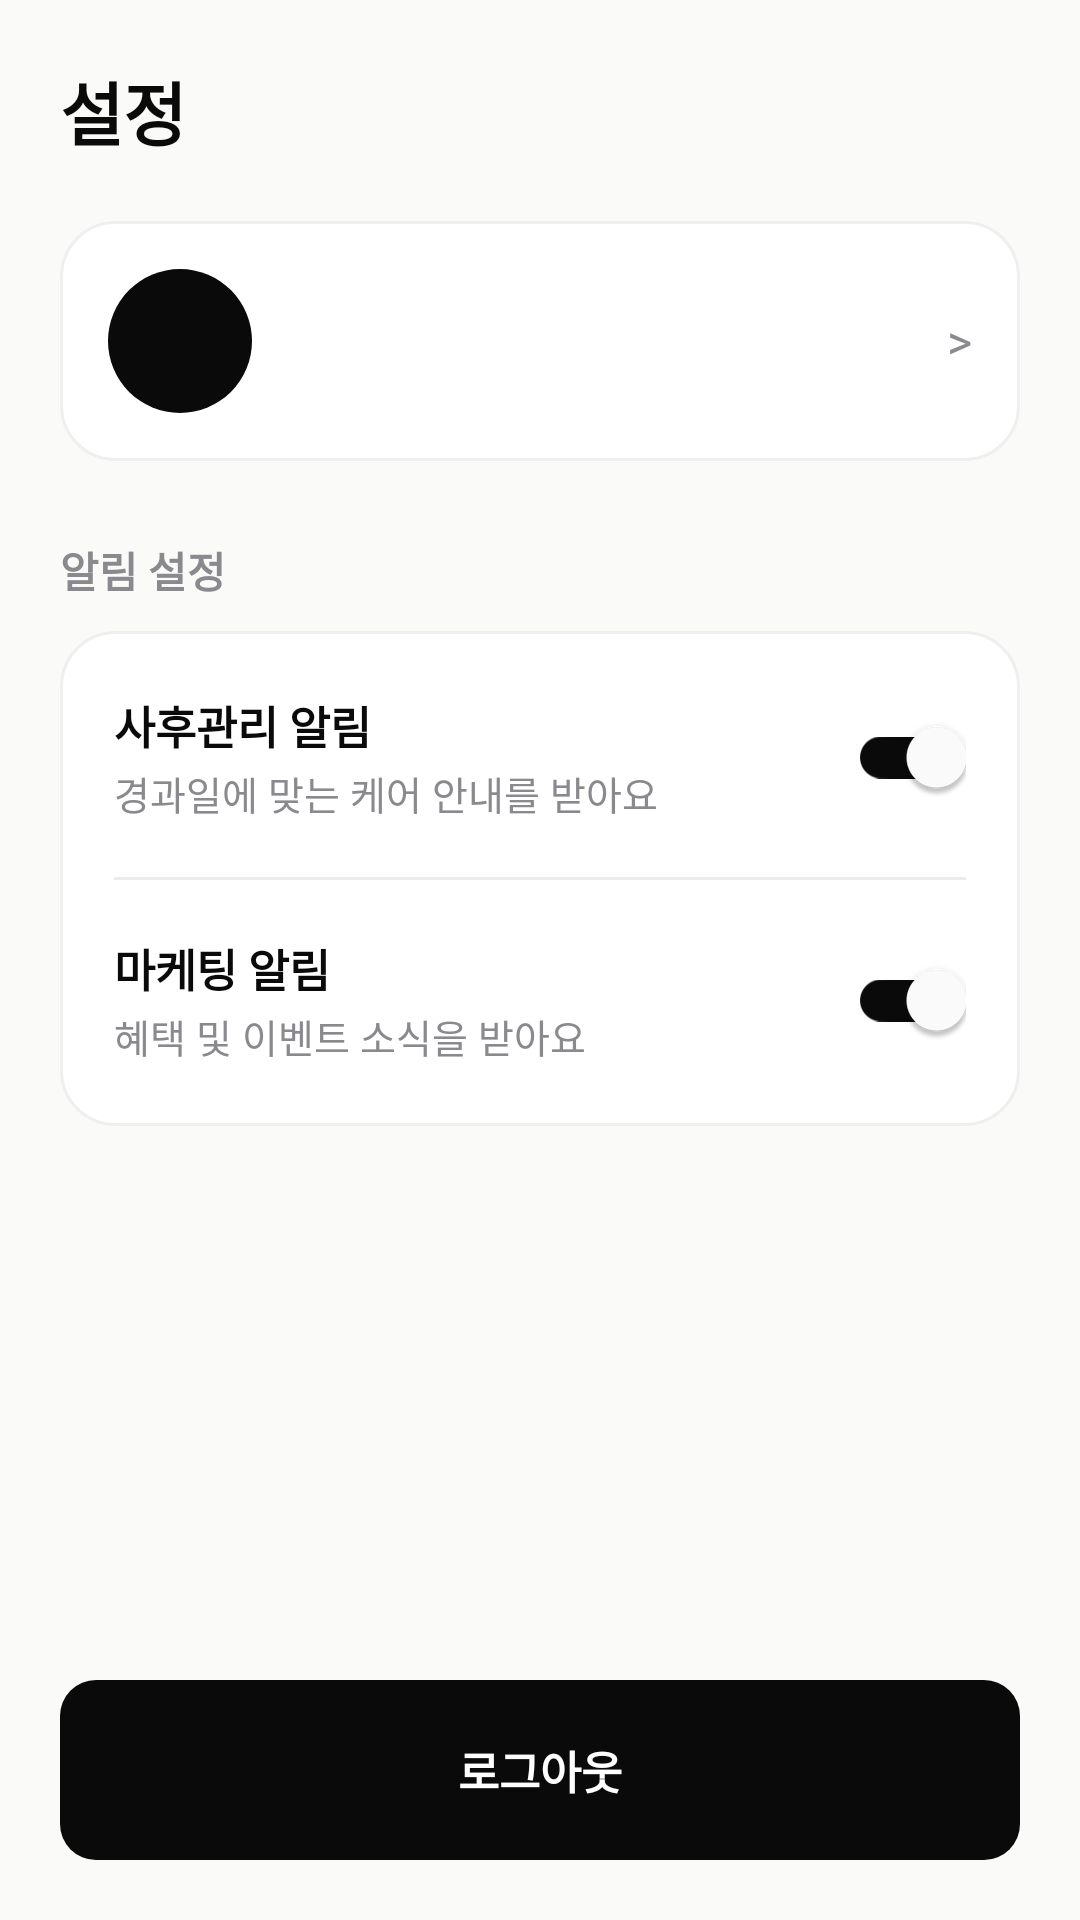

Write the Android layout XML for this screen, with the resource values it uses.
<!-- AndroidManifest.xml: application theme Theme.WHSAfterMate -->
<!-- res/layout/fragment_settings.xml -->
<?xml version="1.0" encoding="utf-8"?>
<androidx.constraintlayout.widget.ConstraintLayout xmlns:android="http://schemas.android.com/apk/res/android"
    xmlns:app="http://schemas.android.com/apk/res-auto"
    xmlns:tools="http://schemas.android.com/tools"
    android:layout_width="match_parent"
    android:layout_height="match_parent"
    android:background="@color/background"
    tools:context=".ui.settings.SettingsFragment">

    <ScrollView
        android:id="@+id/scroll_settings"
        android:layout_width="match_parent"
        android:layout_height="0dp"
        android:clipToPadding="false"
        android:fillViewport="true"
        app:layout_constraintBottom_toTopOf="@id/button_logout"
        app:layout_constraintTop_toTopOf="parent">

    <LinearLayout
        android:layout_width="match_parent"
        android:layout_height="wrap_content"
        android:orientation="vertical"
        android:paddingStart="20dp"
        android:paddingTop="20dp"
        android:paddingEnd="20dp"
        android:paddingBottom="20dp">

        <TextView
            android:layout_width="wrap_content"
            android:layout_height="wrap_content"
            android:layout_marginBottom="20dp"
            android:text="@string/title_settings"
            android:textColor="@color/whs_black"
            android:textSize="23sp"
            android:textStyle="bold" />

        
        <LinearLayout
            android:id="@+id/row_profile"
            android:layout_width="match_parent"
            android:layout_height="wrap_content"
            android:background="@drawable/bg_card_white"
            android:clickable="true"
            android:focusable="true"
            android:gravity="center_vertical"
            android:orientation="horizontal"
            android:padding="16dp">

            <TextView
                android:id="@+id/text_avatar"
                android:layout_width="48dp"
                android:layout_height="48dp"
                android:background="@drawable/bg_avatar_circle"
                android:gravity="center"
                android:textColor="@color/white"
                android:textSize="16sp"
                android:textStyle="bold"
                tools:text="지" />

            <LinearLayout
                android:layout_width="0dp"
                android:layout_height="wrap_content"
                android:layout_marginStart="12dp"
                android:layout_weight="1"
                android:orientation="vertical">

                <TextView
                    android:id="@+id/text_profile_name"
                    android:layout_width="match_parent"
                    android:layout_height="wrap_content"
                    android:textColor="@color/whs_black"
                    android:textSize="16sp"
                    android:textStyle="bold"
                    tools:text="지수님" />

                <TextView
                    android:id="@+id/text_profile_email"
                    android:layout_width="match_parent"
                    android:layout_height="wrap_content"
                    android:layout_marginTop="2dp"
                    android:textColor="@color/text_secondary"
                    android:textSize="13sp"
                    tools:text="jisoo@example.com" />
            </LinearLayout>

            <TextView
                android:layout_width="wrap_content"
                android:layout_height="wrap_content"
                android:text=">"
                android:textColor="@color/text_secondary"
                android:textSize="16sp" />
        </LinearLayout>

        
        <TextView
            android:layout_width="wrap_content"
            android:layout_height="wrap_content"
            android:layout_marginTop="26dp"
            android:layout_marginBottom="10dp"
            android:text="@string/settings_notification_section"
            android:textColor="@color/text_secondary"
            android:textSize="14sp"
            android:textStyle="bold" />

        <LinearLayout
            android:layout_width="match_parent"
            android:layout_height="wrap_content"
            android:background="@drawable/bg_card_white"
            android:orientation="vertical"
            android:padding="18dp">

            <LinearLayout
                android:layout_width="match_parent"
                android:layout_height="wrap_content"
                android:gravity="center_vertical"
                android:orientation="horizontal">

                <LinearLayout
                    android:layout_width="0dp"
                    android:layout_height="wrap_content"
                    android:layout_weight="1"
                    android:orientation="vertical">

                    <TextView
                        android:layout_width="match_parent"
                        android:layout_height="wrap_content"
                        android:text="@string/settings_care_notification_title"
                        android:textColor="@color/whs_black"
                        android:textSize="15sp"
                        android:textStyle="bold" />

                    <TextView
                        android:layout_width="match_parent"
                        android:layout_height="wrap_content"
                        android:layout_marginTop="2dp"
                        android:text="@string/settings_care_notification_subtitle"
                        android:textColor="@color/text_secondary"
                        android:textSize="13sp" />
                </LinearLayout>

                <com.google.android.material.switchmaterial.SwitchMaterial
                    android:id="@+id/switch_care_notification"
                    android:layout_width="wrap_content"
                    android:layout_height="wrap_content"
                    android:checked="true"
                    app:thumbTint="@color/white"
                    app:trackTint="@color/selector_switch_track" />
            </LinearLayout>

            <View
                android:layout_width="match_parent"
                android:layout_height="1dp"
                android:layout_marginTop="16dp"
                android:layout_marginBottom="16dp"
                android:background="@color/divider" />

            <LinearLayout
                android:layout_width="match_parent"
                android:layout_height="wrap_content"
                android:gravity="center_vertical"
                android:orientation="horizontal">

                <LinearLayout
                    android:layout_width="0dp"
                    android:layout_height="wrap_content"
                    android:layout_weight="1"
                    android:orientation="vertical">

                    <TextView
                        android:layout_width="match_parent"
                        android:layout_height="wrap_content"
                        android:text="@string/settings_marketing_notification_title"
                        android:textColor="@color/whs_black"
                        android:textSize="15sp"
                        android:textStyle="bold" />

                    <TextView
                        android:layout_width="match_parent"
                        android:layout_height="wrap_content"
                        android:layout_marginTop="2dp"
                        android:text="@string/settings_marketing_notification_subtitle"
                        android:textColor="@color/text_secondary"
                        android:textSize="13sp" />
                </LinearLayout>

                <com.google.android.material.switchmaterial.SwitchMaterial
                    android:id="@+id/switch_marketing_notification"
                    android:layout_width="wrap_content"
                    android:layout_height="wrap_content"
                    android:checked="true"
                    app:thumbTint="@color/white"
                    app:trackTint="@color/selector_switch_track" />
            </LinearLayout>
        </LinearLayout>

    </LinearLayout>
    </ScrollView>

    
    <TextView
        android:id="@+id/button_logout"
        android:layout_width="0dp"
        android:layout_height="60dp"
        android:layout_marginStart="20dp"
        android:layout_marginTop="12dp"
        android:layout_marginEnd="20dp"
        android:layout_marginBottom="20dp"
        android:background="@drawable/bg_button_solid_black"
        android:clickable="true"
        android:focusable="true"
        android:gravity="center"
        android:text="@string/settings_logout"
        android:textColor="@color/white"
        android:textSize="15sp"
        android:textStyle="bold"
        app:layout_constraintBottom_toBottomOf="parent"
        app:layout_constraintEnd_toEndOf="parent"
        app:layout_constraintStart_toStartOf="parent" />

</androidx.constraintlayout.widget.ConstraintLayout>
<!-- resources referenced by this layout -->
<resources>
  <color name="background">#FAFAF8</color>
  <color name="divider">#ECECEC</color>
  <color name="text_secondary">#8A8A8E</color>
  <color name="white">#FFFFFFFF</color>
  <color name="whs_black">#0A0A0B</color>
  <!-- drawable bg_avatar_circle (drawable) -->
  <?xml version="1.0" encoding="utf-8"?>
  <shape xmlns:android="http://schemas.android.com/apk/res/android"
      android:shape="oval">
      <solid android:color="@color/whs_black" />
  </shape>
  <!-- drawable bg_button_solid_black (drawable) -->
  <?xml version="1.0" encoding="utf-8"?>
  <shape xmlns:android="http://schemas.android.com/apk/res/android"
      android:shape="rectangle">
      <solid android:color="@color/whs_black" />
      <corners android:radius="12dp" />
  </shape>
  <!-- drawable bg_card_white (drawable) -->
  <?xml version="1.0" encoding="utf-8"?>
  <shape xmlns:android="http://schemas.android.com/apk/res/android"
      android:shape="rectangle">
      <solid android:color="@color/white" />
      <stroke android:width="1dp" android:color="@color/card_border" />
      <corners android:radius="18dp" />
  </shape>
  <string name="settings_care_notification_subtitle">경과일에 맞는 케어 안내를 받아요</string>
  <string name="settings_care_notification_title">사후관리 알림</string>
  <string name="settings_logout">로그아웃</string>
  <string name="settings_marketing_notification_subtitle">혜택 및 이벤트 소식을 받아요</string>
  <string name="settings_marketing_notification_title">마케팅 알림</string>
  <string name="settings_notification_section">알림 설정</string>
  <string name="title_settings">설정</string>
  <style name="Theme.WHSAfterMate" parent="Theme.MaterialComponents.DayNight.NoActionBar">
          
          <item name="colorPrimary">@color/purple_500</item>
          <item name="colorPrimaryVariant">@color/purple_700</item>
          <item name="colorOnPrimary">@color/white</item>
          
          <item name="colorSecondary">@color/teal_200</item>
          <item name="colorSecondaryVariant">@color/teal_700</item>
          <item name="colorOnSecondary">@color/black</item>
          
          <item name="android:statusBarColor" tools:targetApi="l">@color/whs_black</item>
      </style>
  <color name="card_border">#EFEFEF</color>
  <color name="purple_500">#FF6200EE</color>
  <color name="purple_700">#FF3700B3</color>
  <color name="teal_200">#FF03DAC5</color>
  <color name="teal_700">#FF018786</color>
  <color name="black">#FF000000</color>
</resources>
